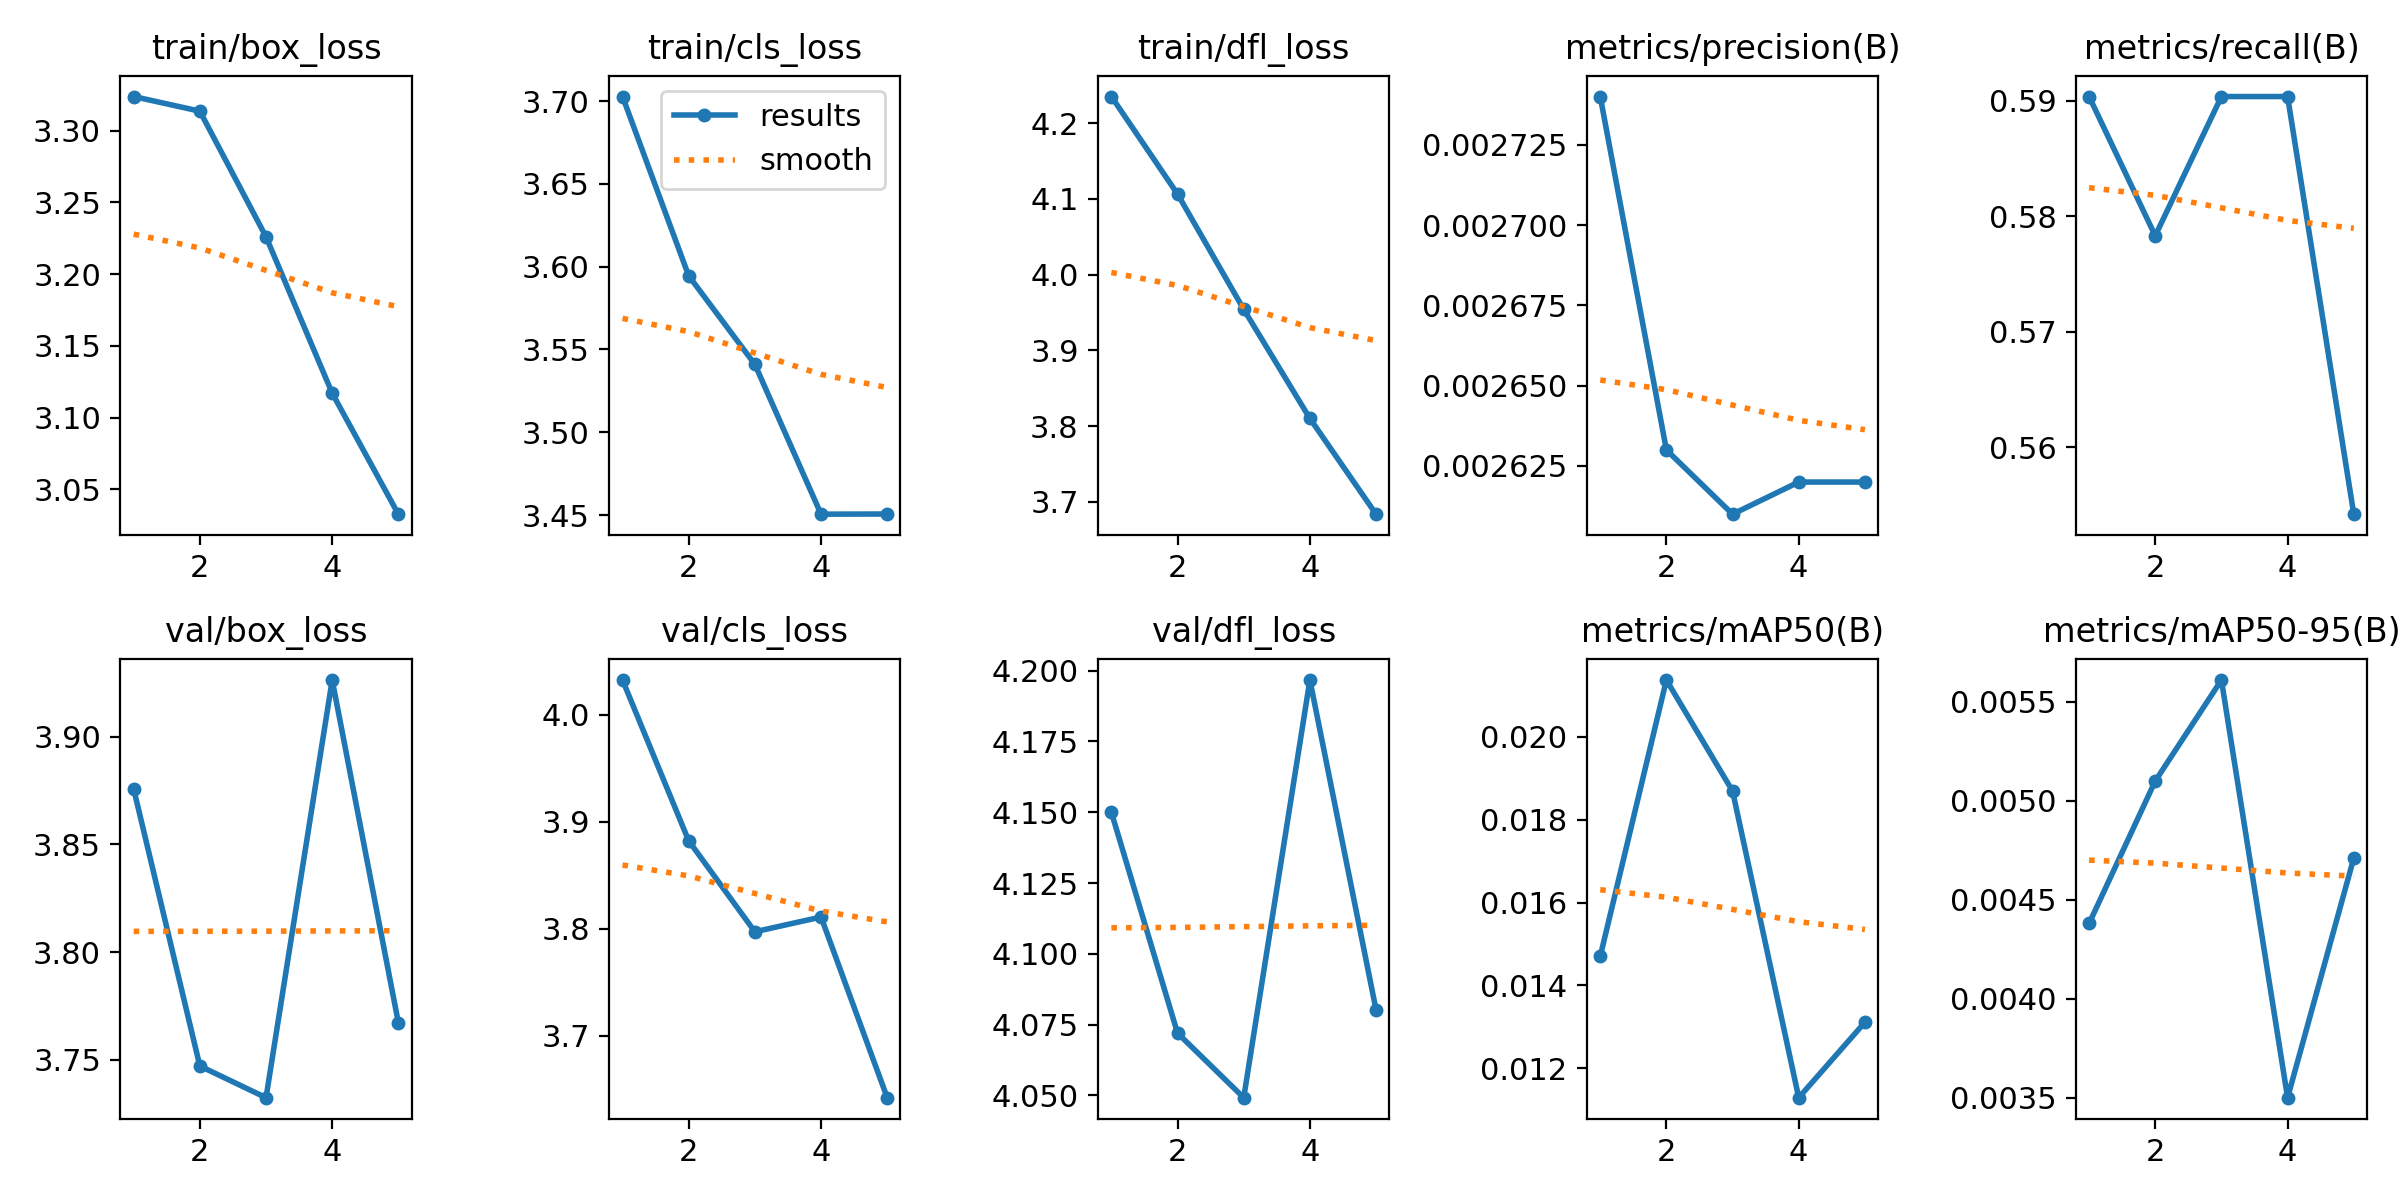

Values plotted in this chart, from the file beside it:
epoch, train/box_loss, train/cls_loss, train/dfl_loss, metrics/precision(B), metrics/recall(B), metrics/mAP50(B), metrics/mAP50-95(B), val/box_loss, val/cls_loss, val/dfl_loss, lr/pg0, lr/pg1, lr/pg2
1, 3.324, 3.703, 4.235, 0.00274, 0.5904, 0.0147, 0.00438, 3.876, 4.032, 4.15, 0.0004, 0.0004, 0.0004
2, 3.313, 3.595, 4.106, 0.00263, 0.5783, 0.02137, 0.0051, 3.747, 3.882, 4.072, 0.0006576, 0.0006576, 0.0006576
3, 3.226, 3.541, 3.954, 0.00261, 0.5904, 0.01869, 0.00561, 3.732, 3.797, 4.049, 0.000749, 0.000749, 0.000749
4, 3.117, 3.45, 3.81, 0.00262, 0.5904, 0.01129, 0.0035, 3.926, 3.811, 4.197, 0.000674, 0.000674, 0.000674
5, 3.033, 3.451, 3.684, 0.00262, 0.5542, 0.01311, 0.00471, 3.767, 3.642, 4.08, 0.000416, 0.000416, 0.000416
